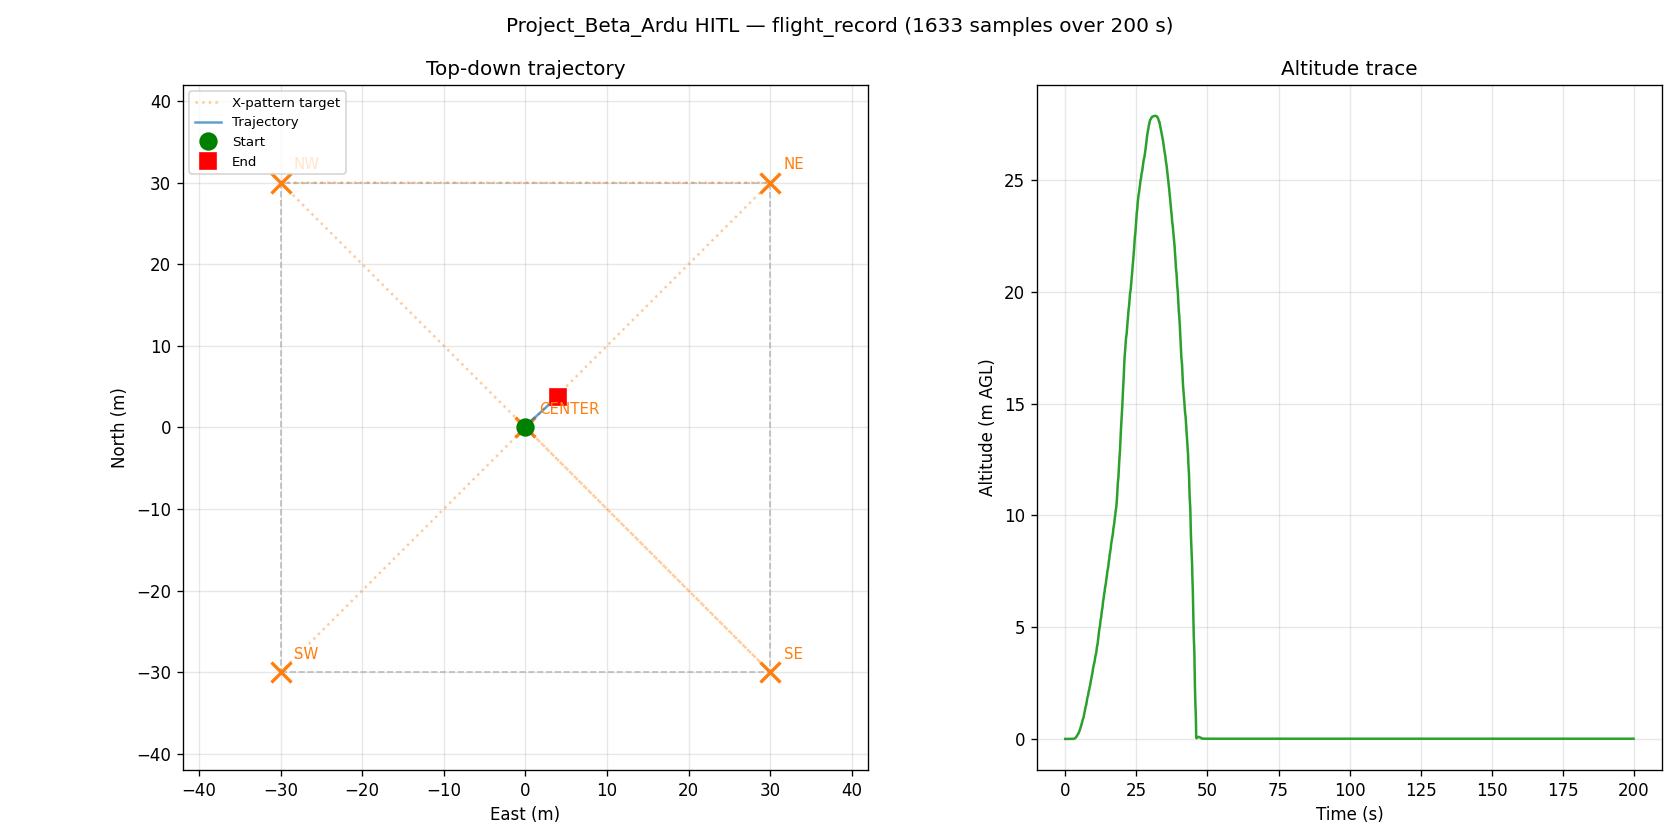

Data behind this chart, as committed beside it:
t_s, n_m, e_m, alt_m, yaw_deg
0.0, -0.001, -0.002, -0.248, 0.09
0.109, -0.001, -0.002, -0.248, 0.09
0.203, -0.001, -0.002, -0.248, 0.09
0.406, -0.001, -0.002, -0.248, 0.09
0.516, -0.001, -0.002, -0.248, 0.09
0.609, -0.001, -0.002, -0.248, 0.09
0.734, -0.001, -0.002, -0.248, 0.1
0.844, -0.001, -0.002, -0.248, 0.09
1.047, -0.001, -0.002, -0.248, 0.1
1.141, -0.001, -0.002, -0.248, 0.1
1.25, -0.001, -0.002, -0.248, 0.1
1.344, -0.001, -0.002, -0.248, 0.1
1.453, -0.001, -0.002, -0.248, 0.1
1.656, -0.001, -0.002, -0.248, 0.1
1.75, -0.001, -0.002, -0.248, 0.1
1.859, -0.001, -0.002, -0.248, 0.1
1.984, -0.001, -0.002, -0.248, 0.1
2.188, -0.001, -0.002, -0.248, 0.1
2.281, -0.001, -0.002, -0.248, 0.1
2.375, -0.001, -0.002, -0.248, 0.1
2.484, -0.001, -0.002, -0.248, 0.1
2.578, -0.001, -0.002, -0.248, 0.1
2.781, -0.001, -0.002, -0.248, 0.11
2.891, -0.001, -0.002, -0.248, 0.1
2.984, -0.001, -0.002, -0.244, 0.07
3.109, -0.001, -0.004, -0.237, 0.07
3.313, -0.001, -0.005, -0.229, 0.06
3.438, -0.001, -0.007, -0.218, 0.08
3.547, -0.001, -0.01, -0.205, 0.09
3.672, -0.001, -0.012, -0.189, 0.12
3.781, -0.001, -0.014, -0.172, 0.11
3.906, -0.001, -0.017, -0.152, 0.13
4.016, -0.001, -0.019, -0.131, 0.09
4.125, -0.001, -0.022, -0.107, 0.09
4.25, -0.001, -0.025, -0.08, 0.05
4.359, -0.001, -0.028, -0.052, 0.07
4.578, -0.001, -0.031, -0.022, 0.05
4.688, -0.001, -0.034, 0.011, 0.09
4.813, -0.001, -0.037, 0.046, 0.08
4.922, -0.001, -0.04, 0.083, 0.12
5.031, -0.001, -0.043, 0.122, 0.1
5.156, -0.001, -0.046, 0.164, 0.12
5.266, -0.001, -0.049, 0.207, 0.08
5.375, -0.001, -0.052, 0.253, 0.09
5.5, -0.001, -0.055, 0.301, 0.05
5.609, -0.001, -0.058, 0.351, 0.08
5.719, -0.001, -0.061, 0.403, 0.06
5.844, -0.0, -0.064, 0.457, 0.1
5.953, -0.0, -0.067, 0.513, 0.09
6.063, -0.0, -0.07, 0.572, 0.12
6.188, -0.0, -0.072, 0.633, 0.08
6.391, -0.0, -0.075, 0.695, 0.1
6.484, -0.0, -0.078, 0.76, 0.07
6.594, -0.0, -0.081, 0.827, 0.1
6.703, -0.0, -0.084, 0.896, 0.09
6.813, -0.0, -0.087, 0.967, 0.13
6.938, -0.0, -0.089, 1.04, 0.13
7.047, -0.0, -0.092, 1.115, 0.15
7.156, -0.0, -0.095, 1.193, 0.13
7.359, -0.0, -0.098, 1.272, 0.14
... 1,573 more rows
